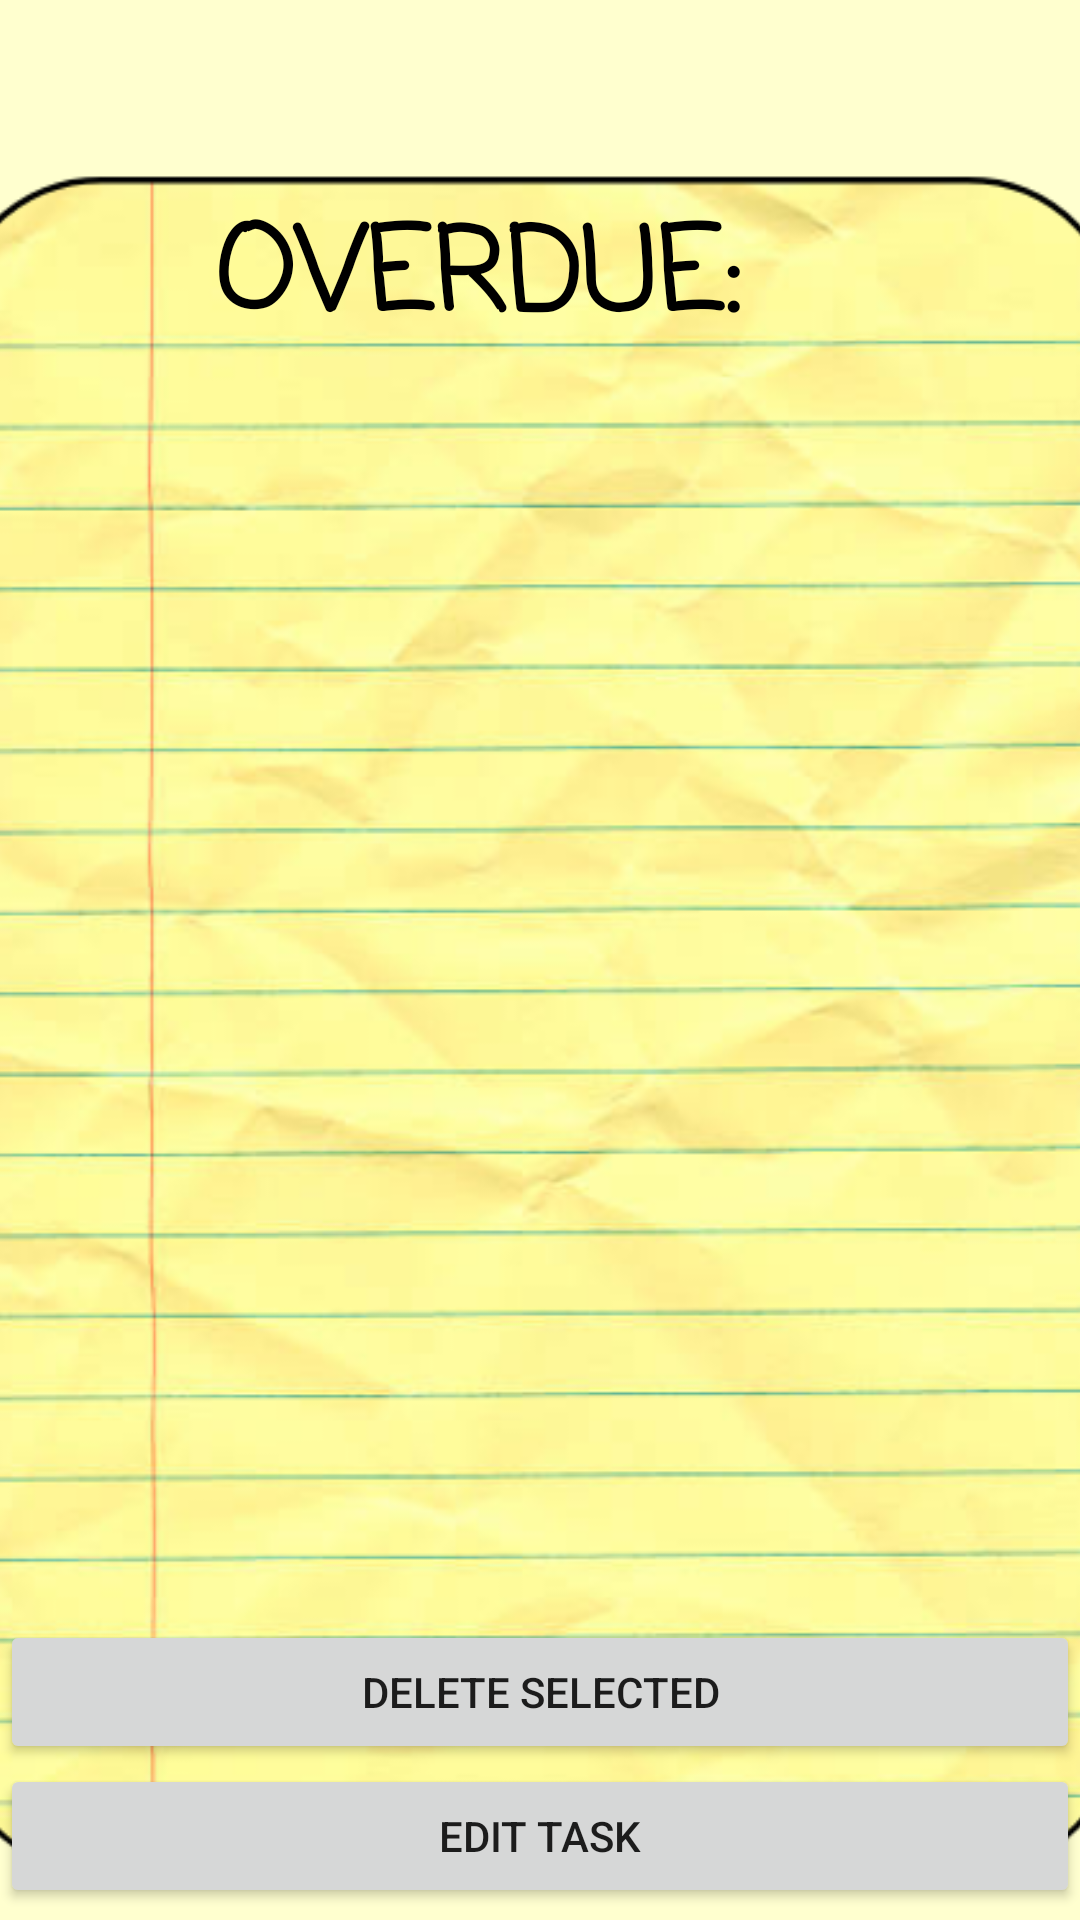

Here is an Android app screen rendered from its layout file. Give the layout XML and the strings, colors and styles it references.
<!-- AndroidManifest.xml: application theme AppTheme -->
<!-- res/layout/task_overdue.xml -->
<?xml version="1.0" encoding="utf-8"?>
<androidx.constraintlayout.widget.ConstraintLayout xmlns:android="http://schemas.android.com/apk/res/android"
    xmlns:app="http://schemas.android.com/apk/res-auto"
    xmlns:tools="http://schemas.android.com/tools"
    android:layout_width="match_parent"
    android:layout_height="match_parent"
    tools:context=".MainActivity">

    <ImageView
        android:id="@+id/imageView3"
        android:layout_width="484dp"
        android:layout_height="741dp"
        app:layout_constraintEnd_toEndOf="parent"
        app:layout_constraintHorizontal_bias="0.52"
        app:layout_constraintStart_toStartOf="parent"
        app:layout_constraintTop_toTopOf="parent"
        app:srcCompat="@drawable/background1" />

    <ListView
        android:id="@+id/task_list"
        android:layout_width="325dp"
        android:layout_height="458dp"
        android:layout_marginTop="136dp"
        app:layout_constraintEnd_toEndOf="parent"
        app:layout_constraintHorizontal_bias="0.813"
        app:layout_constraintStart_toStartOf="parent"
        app:layout_constraintTop_toTopOf="parent" />

    <Button
        android:id="@+id/button_delete"
        android:layout_width="0dp"
        android:layout_height="wrap_content"
        android:layout_marginTop="20dp"
        android:text="Delete Selected"
        app:layout_constraintBottom_toTopOf="@+id/button_add"
        app:layout_constraintEnd_toEndOf="parent"
        app:layout_constraintHorizontal_bias="0.0"
        app:layout_constraintStart_toStartOf="parent"
        app:layout_constraintTop_toBottomOf="@+id/task_list"
        app:layout_constraintVertical_bias="1.0" />

    <Button
        android:id="@+id/button_add"
        android:layout_width="0dp"
        android:layout_height="wrap_content"
        android:layout_marginBottom="4dp"
        android:text="Edit Task"
        app:layout_constraintBottom_toBottomOf="parent"
        app:layout_constraintEnd_toEndOf="parent"
        app:layout_constraintHorizontal_bias="0.0"
        app:layout_constraintStart_toStartOf="parent" />

    <TextView
        android:id="@+id/textView"
        android:layout_width="248dp"
        android:layout_height="51dp"
        android:layout_marginTop="64dp"
        android:layout_marginBottom="21dp"
        android:fontFamily="casual"
        android:text="OVERDUE:"
        android:textColor="#000"
        android:textSize="38sp"
        android:textStyle="bold"
        app:layout_constraintBottom_toTopOf="@+id/task_list"
        app:layout_constraintEnd_toEndOf="parent"
        app:layout_constraintHorizontal_bias="0.638"
        app:layout_constraintStart_toStartOf="parent"
        app:layout_constraintTop_toTopOf="parent"
        app:layout_constraintVertical_bias="0.0" />

</androidx.constraintlayout.widget.ConstraintLayout>
<!-- resources referenced by this layout -->
<resources>
  <!-- drawable background1: jpg bitmap (drawable, 254876 bytes) -->
</resources>
